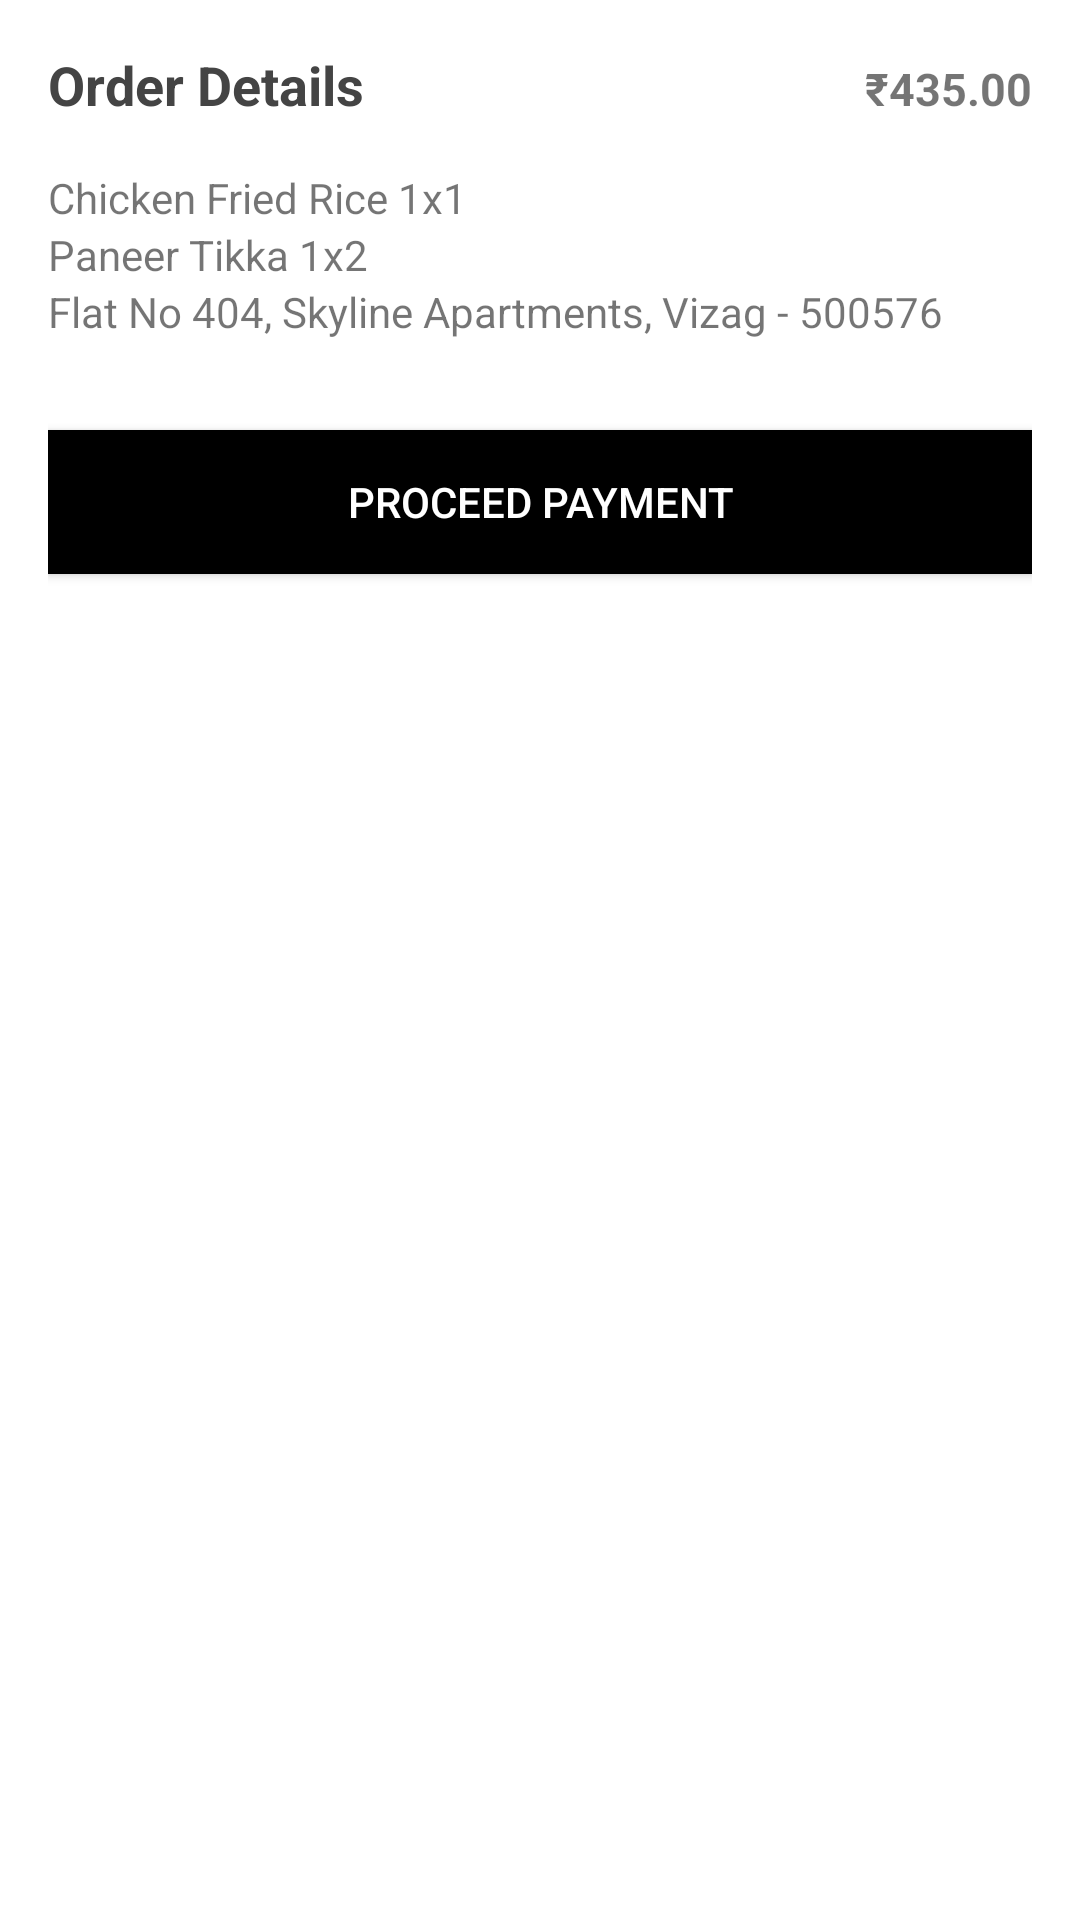

This screen was rendered from an Android layout file. Write that file and the resources it references.
<!-- AndroidManifest.xml: application theme AppTheme -->
<!-- res/layout/bottom_sheet.xml -->
<?xml version="1.0" encoding="utf-8"?>
<LinearLayout xmlns:android="http://schemas.android.com/apk/res/android"
    xmlns:app="http://schemas.android.com/apk/res-auto"
    android:id="@+id/bottom_sheet"
    android:layout_width="match_parent"
    android:layout_height="wrap_content"
    android:background="#fff"
    android:orientation="vertical"
    android:padding="16dp"
    app:behavior_hideable="true"
    app:behavior_peekHeight="56dp"
    app:layout_behavior="android.support.design.widget.BottomSheetBehavior">

    <LinearLayout
        android:layout_width="match_parent"
        android:layout_height="wrap_content"
        android:orientation="horizontal"
        android:layout_gravity="center_vertical"
        android:weightSum="3">

        <TextView
            android:layout_width="0dp"
            android:layout_height="wrap_content"
            android:layout_marginBottom="16dp"
            android:layout_weight="2"
            android:text="Order Details"
            android:textColor="#444"
            android:textSize="18dp"
            android:textStyle="bold" />

        <TextView
            android:layout_width="0dp"
            android:gravity="right"
            android:layout_height="wrap_content"
            android:layout_weight="1"
            android:textStyle="bold"
            android:textSize="15dp"
            android:text="₹435.00"></TextView>
    </LinearLayout>


    <TextView
        android:layout_width="wrap_content"
        android:layout_height="wrap_content"
        android:text="Chicken Fried Rice 1x1" />

    <TextView
        android:layout_width="wrap_content"
        android:layout_height="wrap_content"
        android:text="Paneer Tikka 1x2" />



    <TextView
        android:layout_width="wrap_content"
        android:layout_height="wrap_content"
        android:text="Flat No 404, Skyline Apartments, Vizag - 500576" />

    <Button
        android:id="@+id/toggleSheet"
        android:layout_width="match_parent"
        android:layout_height="wrap_content"
        android:layout_marginTop="30dp"
        android:background="#000"
        android:foreground="?attr/selectableItemBackground"
        android:text="PROCEED PAYMENT"
        android:textColor="#fff" />

</LinearLayout>
<!-- resources referenced by this layout -->
<resources>
  <style name="AppTheme" parent="Theme.AppCompat.Light.NoActionBar">
          
          <item name="colorPrimary">@color/colorPrimary</item>
          <item name="colorPrimaryDark">@color/colorPrimaryDark</item>
          <item name="colorAccent">@color/colorAccent</item>
      </style>
  <color name="colorPrimary">#3F51B5</color>
  <color name="colorPrimaryDark">#303F9F</color>
  <color name="colorAccent">#FF4081</color>
</resources>
